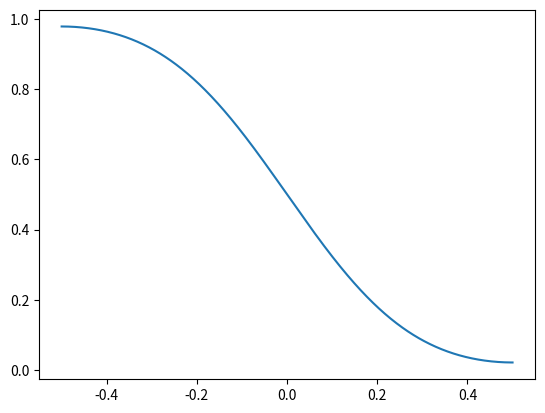

Write Python code to recreate this figure.
import numpy as np
import matplotlib.pyplot as plt
from math import *

def compute_AMI (data):
    sigma = np.std(data)
    average = np.average(data)
    return (sigma/average)

# 100 linearly spaced numbers
resolution = 1000
y_axis = np.linspace(-0.5,0.5, resolution)
concentration = np.zeros(resolution)
concentration += 0.5

length = 0.000860 # meters
width = 0.000060 # meters
speed = 0.01 # m/s
diffusion = 1e-9# m^2/s
epsilon = 1e-8
coeff = 1
n = 1

x = length/width # Dimensionless x-location

Pe = (speed*width)/diffusion

while coeff > epsilon:
    coeff = exp(-(x*pi*pi*(2*n-1)**2)/Pe)
    product = ((1-cos(pi*(2*n-1)))/(2*n-1))
    for y in range(y_axis.size):
        y_loc = y_axis[y]
        s = sin(pi*(2*n-1)*y_loc)
        concentration[y] += (s*product*coeff)/pi
    n+=1

concentration = 1-concentration

AMI = compute_AMI(concentration)

print(f'The AMI of the 1D approach is: {AMI}')

np.savetxt("1D-Mixing.csv", concentration, delimiter=",")

plt.plot(y_axis,concentration)
plt.show()
